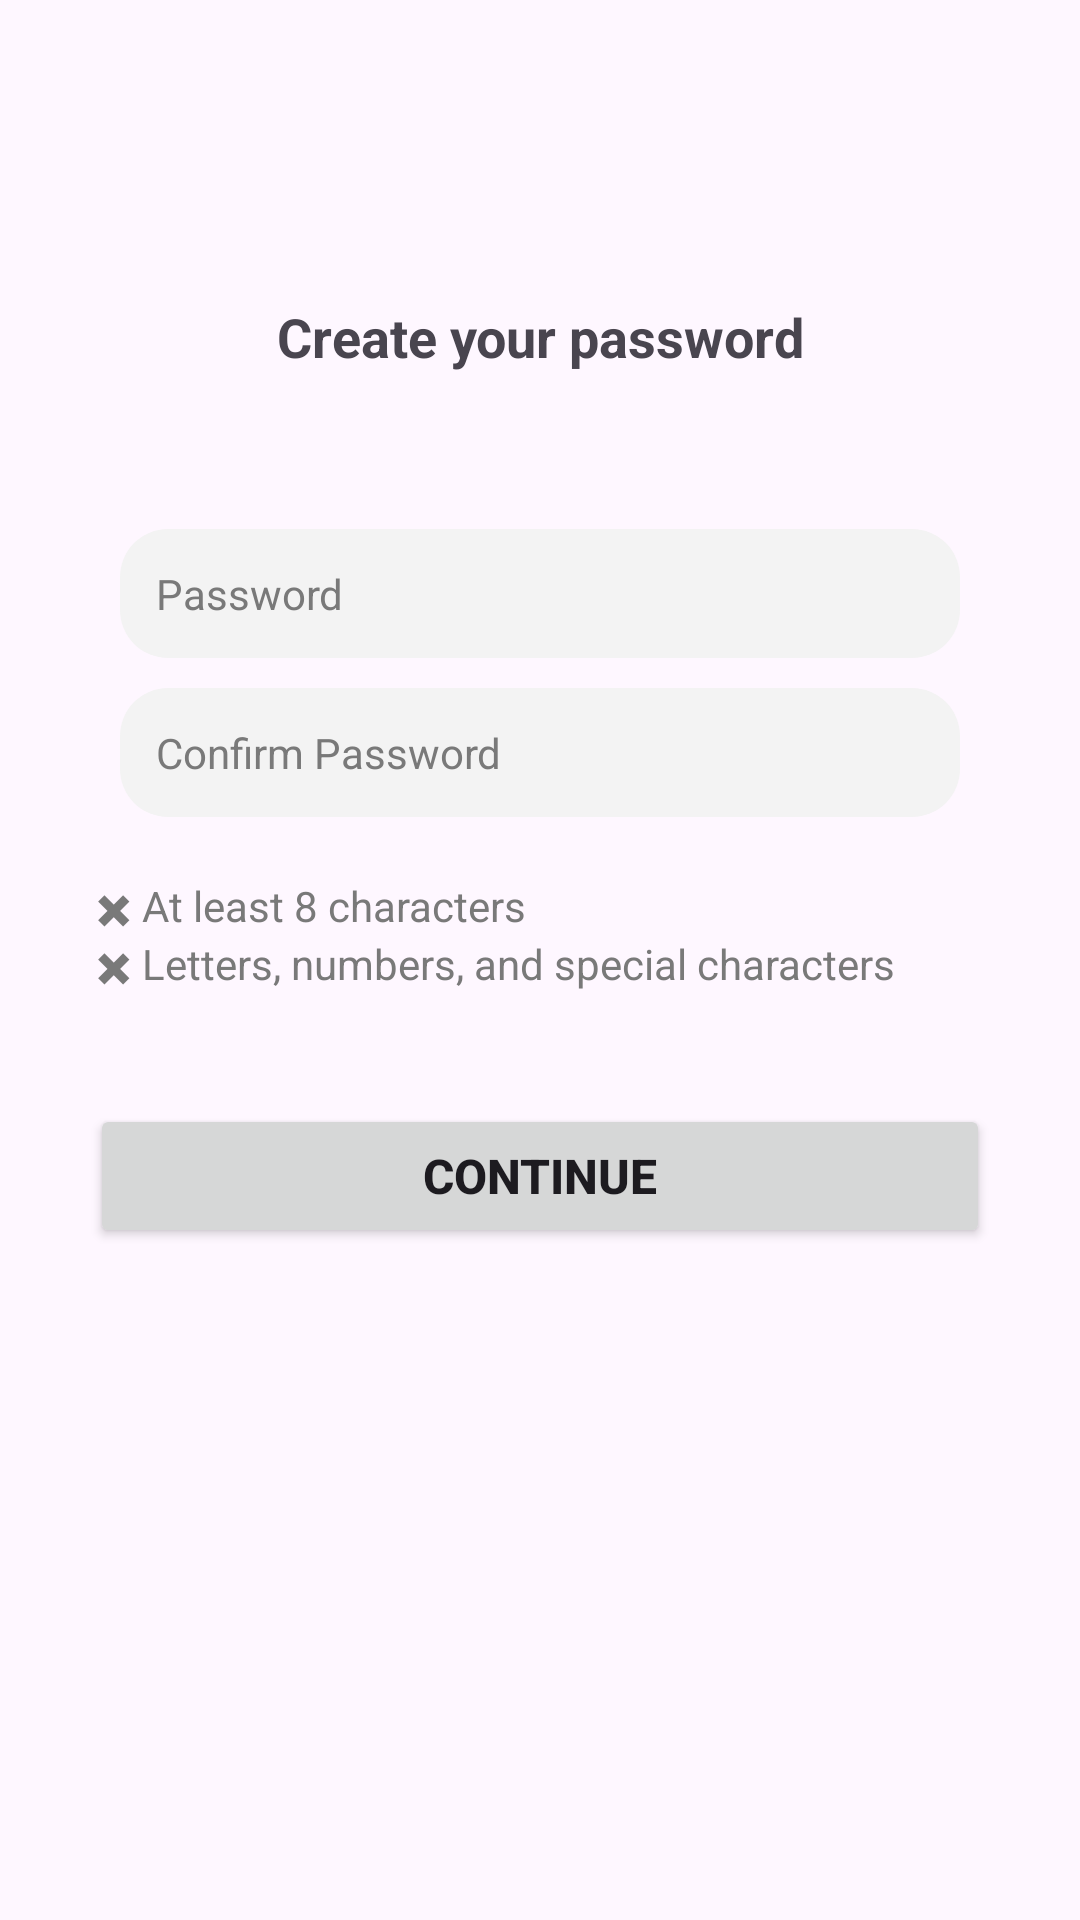

Write the Android layout XML for this screen, with the resource values it uses.
<!-- AndroidManifest.xml: application theme Theme.Capstone -->
<!-- res/layout/activity_signup_password.xml -->
<?xml version="1.0" encoding="utf-8"?>
<LinearLayout
    xmlns:android="http://schemas.android.com/apk/res/android"
    xmlns:app="http://schemas.android.com/apk/res-auto"
    xmlns:tools="http://schemas.android.com/tools"
    android:layout_width="match_parent"
    android:layout_height="match_parent"
    android:orientation="vertical"
    android:layout_gravity="center_horizontal"
    android:layout_margin="16dp"
    android:paddingTop="60dp"
    tools:context=".SignupPasswordActivity">

    <LinearLayout
        android:layout_width="match_parent"
        android:layout_height="wrap_content">

        <TextView
            android:layout_width="match_parent"
            android:layout_height="wrap_content"
            android:textAlignment="center"
            android:layout_margin="40dp"
            android:text="Create your password"
            android:textStyle="bold"
            android:textSize="18dp"/>
    </LinearLayout>

    <LinearLayout
        android:layout_width="match_parent"
        android:layout_height="wrap_content"
        android:orientation="vertical"
        android:padding="12dp">

        <EditText
            android:layout_width="280dp"
            android:layout_height="wrap_content"
            android:layout_gravity="center"
            android:background="@drawable/input_box"
            android:hint="Password"
            android:inputType="textPassword"
            android:padding="12dp"
            android:textColor="@color/light_gray"
            android:textColorHint="@color/light_gray"
            android:textSize="14dp"
            android:id="@+id/password_input"/>
        <EditText
            android:layout_width="280dp"
            android:layout_height="wrap_content"
            android:layout_gravity="center"
            android:background="@drawable/input_box"
            android:hint="Confirm Password"
            android:inputType="textPassword"
            android:padding="12dp"
            android:textColor="@color/light_gray"
            android:textColorHint="@color/light_gray"
            android:layout_marginTop="10dp"
            android:textSize="14dp"
            android:id="@+id/confirm_password_input"/>

        <LinearLayout
            android:layout_width="match_parent"
            android:layout_height="wrap_content"
            android:orientation="vertical"
            android:padding="20dp"
            android:gravity="bottom">

            <TextView
                android:layout_width="match_parent"
                android:layout_height="wrap_content"
                android:gravity="bottom"
                android:textColor="@color/light_gray"
                android:text="✖ At least 8 characters"/>
            <TextView
                android:layout_width="match_parent"
                android:layout_height="wrap_content"
                android:gravity="bottom"
                android:textColor="@color/light_gray"
                android:text="✖ Letters, numbers, and special characters"/>
        </LinearLayout>
    </LinearLayout>

    <LinearLayout
        android:layout_width="match_parent"
        android:layout_height="wrap_content"
        android:gravity="center"
        android:orientation="vertical"
        android:padding="5dp">

        <Button
            android:layout_width="300dp"
            android:layout_height="wrap_content"
            android:text="Continue"
            android:textSize="16dp"
            android:textStyle="bold"
            android:id="@+id/password_continue_button"/>
        <ProgressBar
            android:layout_width="300dp"
            android:layout_height="wrap_content"
            android:visibility="gone"
            android:id="@+id/progress_bar"/>
    </LinearLayout>

</LinearLayout>
<!-- resources referenced by this layout -->
<resources>
  <color name="light_gray">#797979</color>
  <!-- drawable input_box (drawable) -->
  <?xml version="1.0" encoding="utf-8"?>
  <shape xmlns:android="http://schemas.android.com/apk/res/android"
      android:shape="rectangle">
      <corners android:radius="16dp"/>
      <solid android:color="@color/input_light_gray"/>
  
  </shape>
  <style name="Theme.Capstone" parent="Base.Theme.Capstone" />
  <color name="input_light_gray">#F3F3F3</color>
  <style name="Base.Theme.Capstone" parent="Theme.Material3.DayNight.NoActionBar">
          
           <item name="colorPrimary">@color/light_blue</item>
      </style>
  <color name="light_blue">#007AFF</color>
</resources>
